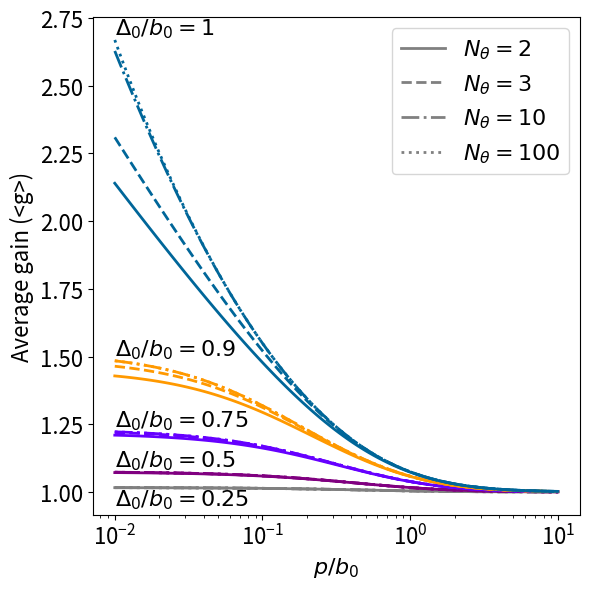

Generate this figure with matplotlib: (Note: this script raises an exception after producing the figure.)
import numpy as np
import matplotlib.pyplot as plt
import os

fig_dir = "./figures/"

fontsize=16
plt.figure(figsize=(6, 6))
color_list = ["#006699","#ff9900", "#6600ff", "purple", "grey"]

# p_over_b0 is the ratio of the planet flux to the average background level
p_over_b0_vals = np.logspace(-2, 1, 100)
delta0_over_b0_list = [0.25,0.5,0.75,0.9,1]
# p_over_b0_vals = [0.01]
# delta0_over_b0_list = [1]
N_theta_list = [2,3,10,100]
linestyle_list = ["-","--","-.",":"]

t = np.linspace(0, 2., 10000)       # Uniform sampling of theta

# delta0_over_b0 the ratio of the amplitude of the speckle fluctuations compared to the average background
for id0,(delta0_over_b0_fixed,mycolor) in enumerate(zip(delta0_over_b0_list,color_list[::-1])):
    avg_gain_ref = []

    # Precompute sine term for speed
    t_diff = np.diff(t)

    # sin_term = np.sin(np.pi * t)
    #
    # # Compute integral for each rp
    # for p_over_b0 in p_over_b0_vals:
    #     val = (delta0_over_b0_fixed * sin_term) / (1 + p_over_b0)
    #     integrand = 1.0 / np.sqrt(1 - val**2)
    #     integral = np.sum(integrand[1::]*t_diff)/(t[-1]-t[0])
    #     avg_gain_ref.append(integral)
    #
    # avg_gain_ref = np.array(avg_gain_ref)
    #
    # plt.plot(p_over_b0_vals, avg_gain_ref,linestyle=":",linewidth=3,color=mycolor)
    # plt.text(p_over_b0_vals[0], avg_gain_ref[0],f'$\Delta_0/b_0 = {delta0_over_b0_fixed}$', fontsize=10, color='black', ha='left', va='bottom')

    for id1,(N_theta,ls) in enumerate(zip(N_theta_list,linestyle_list)):
        t_diff = np.diff(t)
        avg_gain = []
        # Compute integral for each rp
        for p_over_b0 in p_over_b0_vals:
            integrand = np.sqrt(np.sum(1/(1+(delta0_over_b0_fixed/(1+p_over_b0))*np.sin(np.pi*(np.arange(N_theta)[:,None]*2/N_theta+t[None,:]))),axis=0)/N_theta)
            # plt.plot(t,(1+1/p_over_b0+delta0_over_b0_fixed*np.sin(np.pi*(0*2/N_theta+t))))
            # plt.plot(t,(1+1/p_over_b0+delta0_over_b0_fixed*np.sin(np.pi*(1*2/N_theta+t))))
            # plt.show()
            integral = np.sum(integrand[1::]*t_diff)/(t[-1]-t[0])
            avg_gain.append(integral)
        avg_gain = np.array(avg_gain)
        if id1 == 0 and id0 == 0:
            plt.text(p_over_b0_vals[0], avg_gain[0],f'$\Delta_0/b_0 = {delta0_over_b0_fixed}$', fontsize=fontsize,
                     color='black', ha='left', va='top')
        if id1 == 3 and id0 != 0:
            plt.text(p_over_b0_vals[0], avg_gain[0], f'$\Delta_0/b_0 = {delta0_over_b0_fixed}$', fontsize=fontsize,
                     color='black', ha='left', va='bottom')
        if id0 ==0:
            plt.plot(p_over_b0_vals, avg_gain,linestyle=ls,linewidth=2,color=mycolor,label=f"$N_\\theta={N_theta}$")
        else:
            plt.plot(p_over_b0_vals, avg_gain,linestyle=ls,linewidth=2,color=mycolor)

plt.legend(loc="upper right",fontsize=fontsize)
plt.xscale('log')
plt.xlabel('$p/b_0$',fontsize=fontsize)
plt.gca().tick_params(axis='x', labelsize=fontsize)
plt.gca().tick_params(axis='y', labelsize=fontsize)
plt.ylabel('Average gain (<g>)',fontsize=fontsize)
# plt.grid(True, which='both', ls='--', alpha=0.75)
plt.tight_layout()

out_filename = os.path.join(fig_dir, "average_ppgain_Nrolls.png")
print("Saving " + out_filename)
plt.savefig(out_filename, dpi=300)
plt.savefig(out_filename.replace(".png", ".pdf"))
plt.show()
